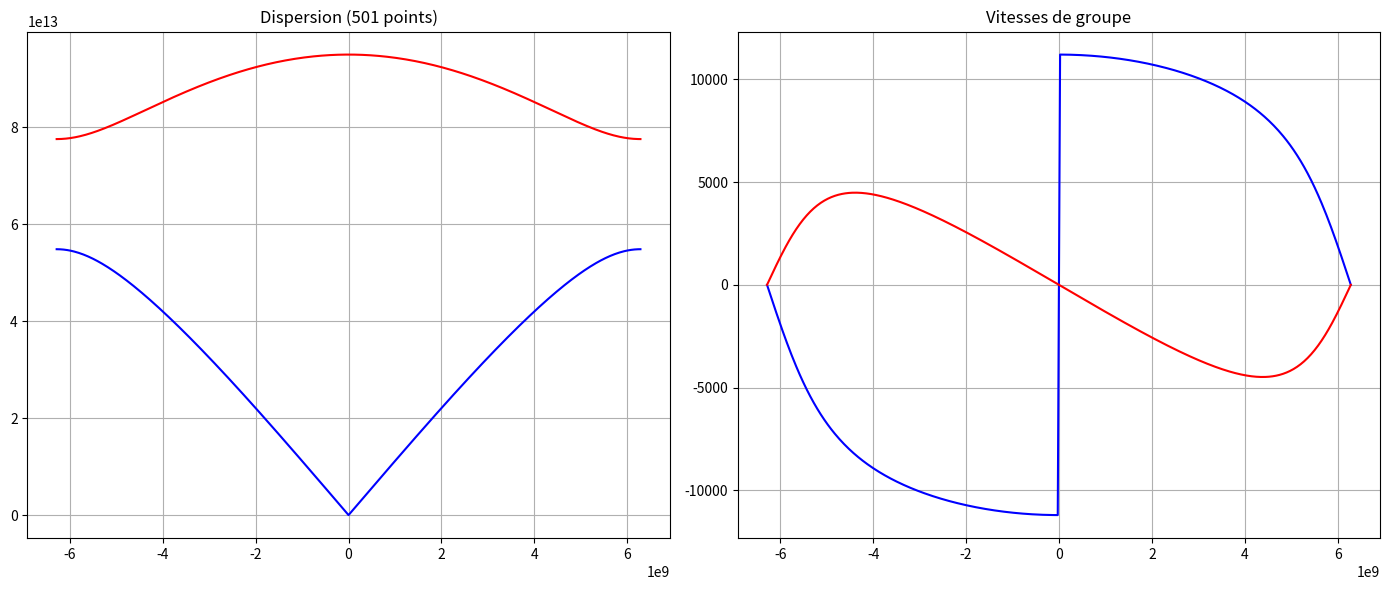

Source code (Python):
from __future__ import annotations
import numpy as np
import csv
import matplotlib
matplotlib.use('Agg')
import matplotlib.pyplot as plt
import os

class LatticeModel:
    def __init__(self):
        self.m1 = 2.0 * 1.66054e-27
        self.m2 = 4.0 * 1.66054e-27
        self.k_spring = 10.0
        self.a = 5.0e-10

    def get_analytic_parameters(self, q):
        S = 1.0/self.m1 + 1.0/self.m2
        delta = (4.0 / (self.m1 * self.m2)) * np.sin(q * self.a / 2.0)**2
        B = np.sqrt(max(S**2 - delta, 0.0))
        w2_aco = self.k_spring * delta / (S + B) if (S + B) > 0 else 0.0
        w2_opt = self.k_spring * (S + B)
        return S, B, w2_aco, w2_opt

    def get_velocities(self, q):
        S, B, w2_aco, w2_opt = self.get_analytic_parameters(q)
        if B < 1e-15: return 0.0, 0.0
        w_aco = np.sqrt(max(w2_aco, 0.0))
        w_opt = np.sqrt(max(w2_opt, 0.0))
        prefactor = (self.k_spring * self.a * np.sin(q * self.a)) / (2.0 * self.m1 * self.m2 * B)
        vg_aco = prefactor / w_aco if w_aco > 0 else 0.0
        vg_opt = -prefactor / w_opt if w_opt > 0 else 0.0
        return vg_aco, vg_opt

def generate_science():
    print("=== MOTEUR DE DISPERSION PHONONIQUE (V57 - 501 POINTS) ===")
    csv_filename = "phonon_dispersion_501.csv"
    if os.path.exists(csv_filename):
        os.remove(csv_filename)
        print(f"[-] Ancien fichier {csv_filename} supprime.")

    lat = LatticeModel()
    q_vals = np.linspace(-np.pi / lat.a, np.pi / lat.a, 501)
    data = []
    
    for q in q_vals:
        S, B, w2_aco, w2_opt = lat.get_analytic_parameters(q)
        w_aco = np.sqrt(max(w2_aco, 0.0))
        w_opt = np.sqrt(max(w2_opt, 0.0))
        vg_aco, vg_opt = lat.get_velocities(q)
        data.append([q, w_aco, w_opt, vg_aco, vg_opt])
        
    data = np.array(data)

    with open(csv_filename, mode='w', newline='') as f:
        writer = csv.writer(f)
        writer.writerow(["q_m^-1", "omega_acoustic_rad_s^-1", "omega_optical_rad_s^-1", "vg_aco_ms", "vg_opt_ms"])
        writer.writerows(data)
    print(f"[+] Donnees exportees : {csv_filename}")

    fig, (ax1, ax2) = plt.subplots(1, 2, figsize=(14, 6))
    ax1.plot(data[:, 0], data[:, 1], 'b-', label='Acoustique')
    ax1.plot(data[:, 0], data[:, 2], 'r-', label='Optique')
    ax1.set_title("Dispersion (501 points)")
    ax1.grid(True)
    ax2.plot(data[:, 0], data[:, 3], 'b-', label='v_g Aco')
    ax2.plot(data[:, 0], data[:, 4], 'r-', label='v_g Opt')
    ax2.set_title("Vitesses de groupe")
    ax2.grid(True)
    plt.tight_layout()
    plt.savefig("phonon_curves_501.png", dpi=300)
    print(f"[+] Graphiques generes : phonon_curves_501.png")

if __name__ == "__main__":
    generate_science()
